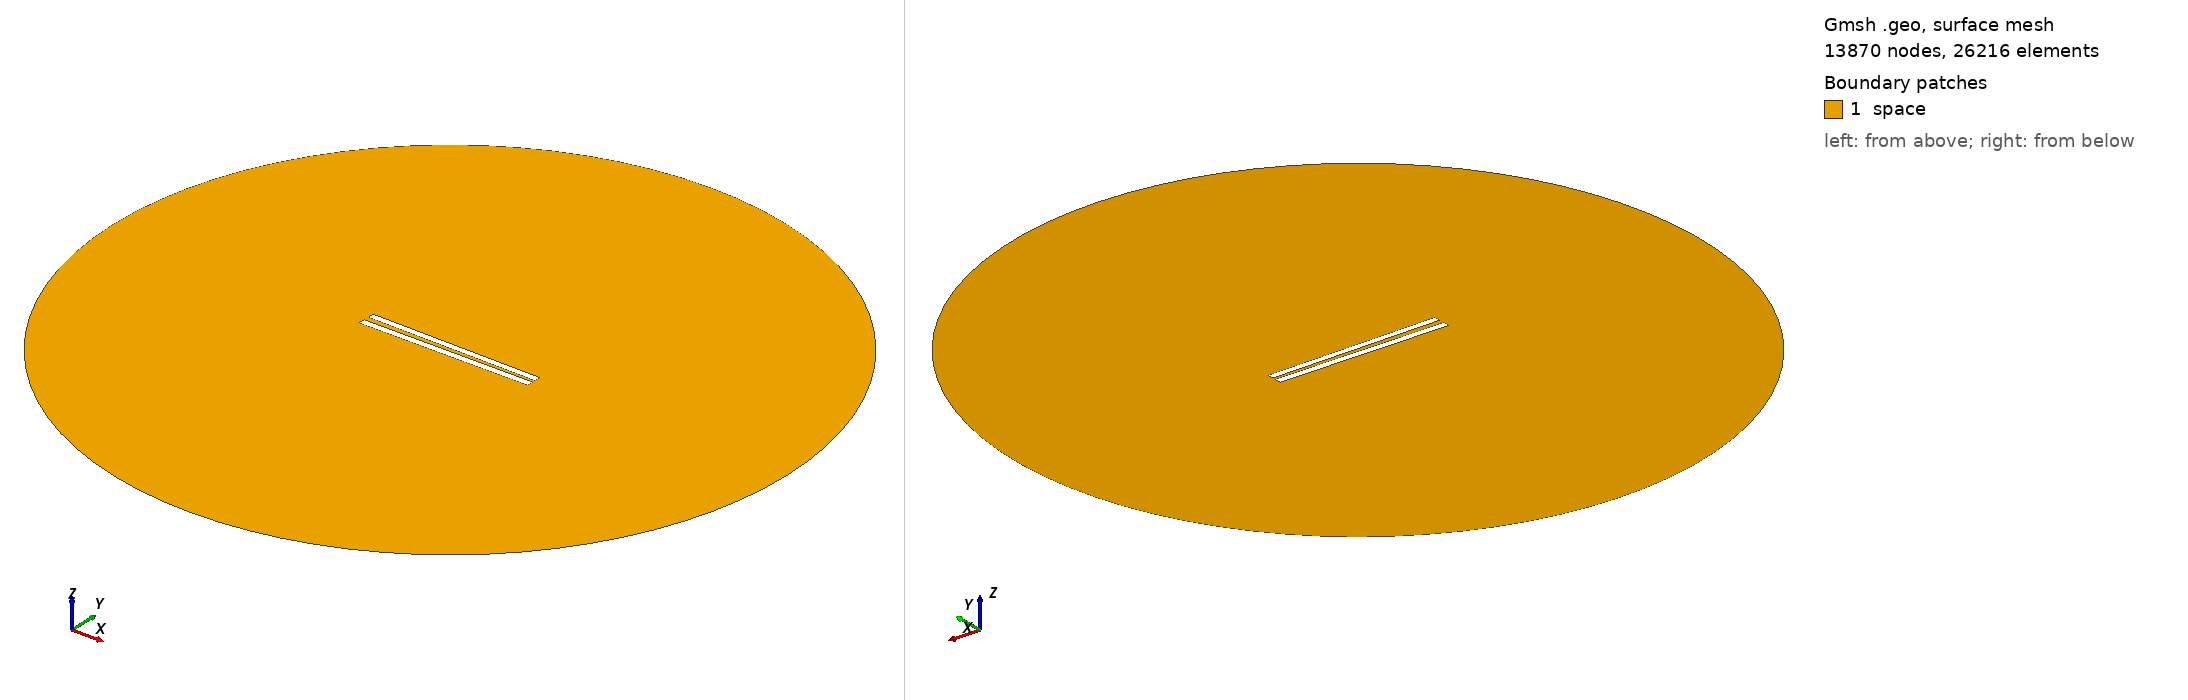

Gmsh geometry script, surface-meshed: 13870 nodes, 26216 surface elements. Boundary patches (legend numbers): 1 space. Left view from above one corner, right view from below the opposite corner. Legend entries are the model's physical surfaces. The drawing asked Gmsh for element sizes between 1% and 20% of the model's largest extent; the script's own settings can give other sizes.

=== 79.geo (drawn) ===
// Set the geometry kernel
SetFactory("OpenCASCADE");

//---------------------------------------
// Rectangles
//---------------------------------------

// Rectangle 1 (top)
Point(1) = {-49.9, 1.238888888888889, 0, 1.0};
Point(2) = {49.9, 1.238888888888889, 0, 1.0};
Point(3) = {49.9, 5.03888888888889, 0, 1.0};
Point(4) = {-49.9, 5.03888888888889, 0, 1.0};

Line(1) = {1, 2};
Line(2) = {2, 3};
Line(3) = {3, 4};
Line(4) = {4, 1};

Line Loop(1) = {1, 2, 3, 4};
Plane Surface(1) = {1};

Rotate { {0, 0, 1}, {0,  1.1388888888888888,  0}, -0.014 } {
  Surface{1};
}

// Rectangle 2 (bottom)
Point(5) = {-50,-1.1388888888888888, 0, 1.0};
Point(6) = { 50,-1.1388888888888888, 0, 1.0};
Point(7) = { 50,-5.138888888888889, 0, 1.0};
Point(8) = {-50,-5.138888888888889, 0, 1.0};

Line(5) = {5, 6};
Line(6) = {6, 7};
Line(7) = {7, 8};
Line(8) = {8, 5};

Line Loop(2) = {5, 6, 7, 8};
Plane Surface(2) = {2}; 


//---------------------------------------
// Circle
//---------------------------------------

// Define points
Point(9) = {0, 0, 0};        // Center
Point(10) = {200, 0, 0};     // Start point
Point(11) = {0, 200, 0};     // 90 degrees
Point(12) = {-200, 0, 0};    // 180 degrees
Point(13) = {0, -200, 0};    // 270 degrees

// Define circle arcs (each needs start, center, end)
Circle(9) = {10, 9, 11};
Circle(10) = {11, 9, 12};
Circle(11) = {12, 9, 13};
Circle(12) = {13, 9, 10};

// Define curve loop and surface if needed
Curve Loop(3) = {9, 10, 11, 12};
Surface(3) = {3};

// Subtract Rectangles from Circle
BooleanDifference{ Surface{3}; Delete; }{ Surface{1}; Surface{2}; Delete; }

//---------------------------------------
// Transfinite Lines and Surface
//---------------------------------------
r = 7;
Transfinite Line {1, 3} = 50*r Using Progression 1;
Transfinite Line {2, 4} = 2*r Using Progression 1;
Transfinite Line {5, 7} = 50*r Using Progression 1;
Transfinite Line {6, 8} = 2*r Using Progression 1;
Transfinite Line {9, 10, 11, 12} = 20 Using Progression 1;

//---------------------------------------
// Define Physical Groups
//---------------------------------------                

//--- Physical Curves
// Physical groups for boundaries
Physical Line("force_segment", 10) = {1};
Physical Line("upper_plate", 11) = {2, 3, 4};
Physical Line("lower_plate", 12) = {5, 6, 7, 8};
Physical Line("boundary", 20) = {9, 10, 11, 12};

//--- Physical Surfaces
Physical Surface("space", 30) = {3};

//---------------------------------------
// 6. Generate the Mesh
//---------------------------------------
Mesh 2;  // 2D mesh generation
